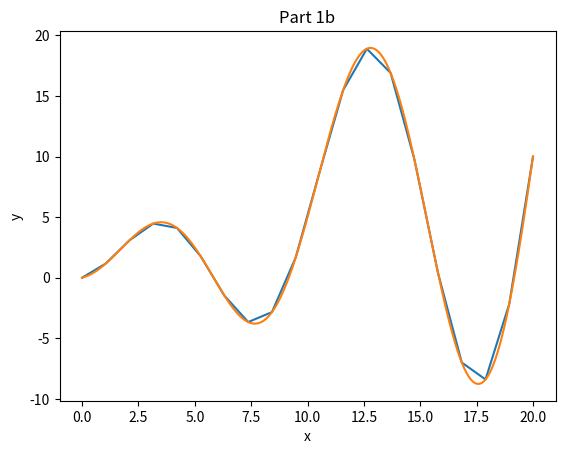

This chart was generated by the following Python code: (Note: this script raises an exception after producing the figure.)
# %% 
import numpy as np
import matplotlib.pyplot as plt
# %%
# Constants
pi = 3.14159
x = np.linspace(0,20,20)

# %%
def func_y(x):
    y = 0.5*x + x*np.sin(2*pi*x/10)
    return (y)

# %%
# 1a) Plot
y = func_y(x)
plt.plot(x,y)
plt.xlabel('x')
plt.ylabel('y')
plt.title('Part 1a')
plt.show()

# %%
# 1b) Integrate
x_int = np.linspace(0,20,20000)
y_int = func_y(x_int)
delx = 20/20000

I = 0
for i in range (20000):
    I = delx*y_int[i] + I
print('Part 1b) I=',I)

# %%
# 1b) Plot
plt.plot(x_int, y_int)
plt.xlabel('x')
plt.ylabel('y')
plt.title('Part 1b')
plt.show()

# %%
# 1c) Gaussian quadrature

# i) n = 2
n_i = 2
Gammak_i = 0.5773502692
wk_i = 1
a = 0 #?
b = pi/2 #?

xk_i = [(b+a)/2 + ((b-a)/2)*Gammak_i,(b+a)/2 + ((b-a)/2)*(-1)*Gammak_i]
sum_m = 0

for i in range(n_i):
    sum_m = wk_i*func_y(xk_i[i]) + sum_m

integral_ab = ((b-a)/2)*sum_m
print('Part 1ci) I = ',integral_ab)

# %%
# 1c) Gaussian quadrature TAKE 2

# i) n = 2
n = [2,4,6,8]
n = np.array(n)
Gammak_i = [[0.5773502692],
            [0.3399810436, 0.8611363116],
            [0.2386191861,0.6612093865,0.9324695142],
            [0.1834346425,0.5255324099, 0.7966664774, 0.9602898565]]

Gammak_i = np.matrix(Gammak_i)

wk_i = [[1],
        [0.6521451549, 0.3478548451],
        [0.4679139346, 0.3607615730, 0.1713244924],
        [0.3626837834, 0.3137066459, 0.2223810345, 0.1012285362]]
wk_i = np.matrix(wk_i)

a = 0 #?
b = pi/2 #?


sum_m = 0
xk = np.zeros((len(n),n[-1]))

#j is looping through the maximum amount of spots which doesnt work for
# every row 

# NEEDS FIXING

for i in range(int(len(n))-1):
    for j in range(len(Gammak_i[i,:])):
        if j == 0 or j==2 or j==4 or j==6:
            xk[i,j] = (b+a)/2 + ((b-a)/2)*(Gammak_i[i,j])
        elif j == 1 or j==3 or j==5 or j==7:
            xk[i,j] = (b+a)/2 + ((b-a)/2)*(-1)*Gammak_i[i,j]

print(xk)

for i in range(len(n)):
    for j in range(int(n[i]/2)):
        sum_m = wk_i*func_y(xk[i,j]) + sum_m
        

integral_ab = ((b-a)/2)*sum_m
print(integral_ab)

